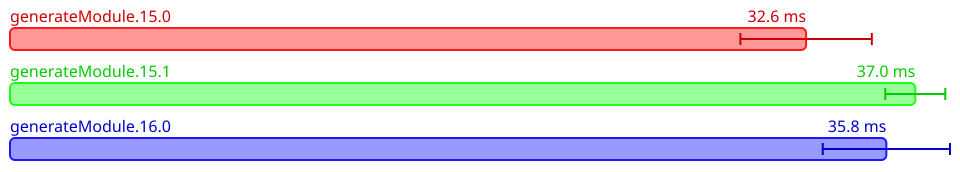

The table this chart was drawn from, first rows:
Name, Mean (ps), 2*Stdev (ps), Allocated, Copied, Peak Memory
All.generateModule.15.0, 32555109050, 2687259984, 143089284, 4059010, 19922944
All.generateModule.15.1, 37020026500, 1226559310, 156744133, 4277817, 19922944
All.generateModule.16.0, 35837433850, 2602191908, 168388191, 4492471, 19922944
